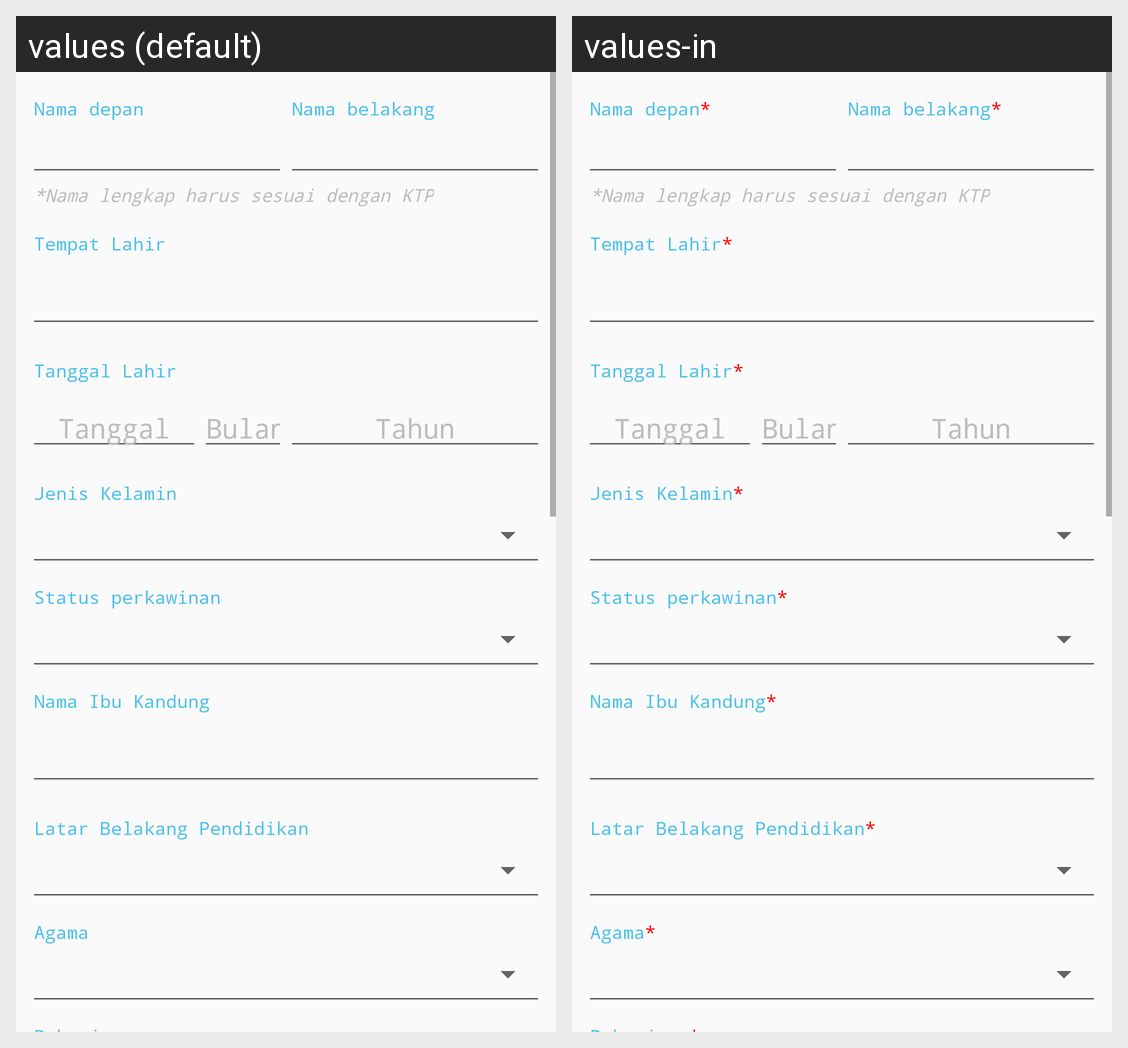

For this localized Android screen grid, give each drawn string resource with its value in every locale shown.
Android screen res/layout/f_kyc_data.xml rendered under 2 locales, left to right: values (default), values-in. Device: Nexus 5 (rendered at 1080×1920; each locale shown at half size, 540×960, under a caption strip naming it); theme AppTheme.
Strings drawn on this screen, with the default value and each locale's value (text and hints the layout hard-codes, and strings that could not be matched under every locale, appear in the picture but are not listed):

kyc.first_name
  values: Nama depan
  values-in: Nama depan*

kyc.last_name
  values: Nama belakang
  values-in: Nama belakang*

kyc.disclaimer.full_name
  values: *Nama lengkap harus sesuai dengan KTP
  values-in: *Nama lengkap harus sesuai dengan KTP  [not translated; the default value is used]

kyc.birthplace
  values: Tempat Lahir
  values-in: Tempat Lahir*

kyc.birthdate
  values: Tanggal Lahir
  values-in: Tanggal Lahir*

kyc.date
  values: Tanggal
  values-in: Tanggal

kyc.month
  values: Bulan
  values-in: Bulan

kyc.year
  values: Tahun
  values-in: Tahun

kyc.gender
  values: Jenis Kelamin
  values-in: Jenis Kelamin*

kyc.marital_status
  values: Status perkawinan
  values-in: Status perkawinan*

kyc.mother_maiden_name
  values: Nama Ibu Kandung
  values-in: Nama Ibu Kandung*

kyc.education_background
  values: Latar Belakang Pendidikan
  values-in: Latar Belakang Pendidikan*

kyc.religion
  values: Agama
  values-in: Agama*
